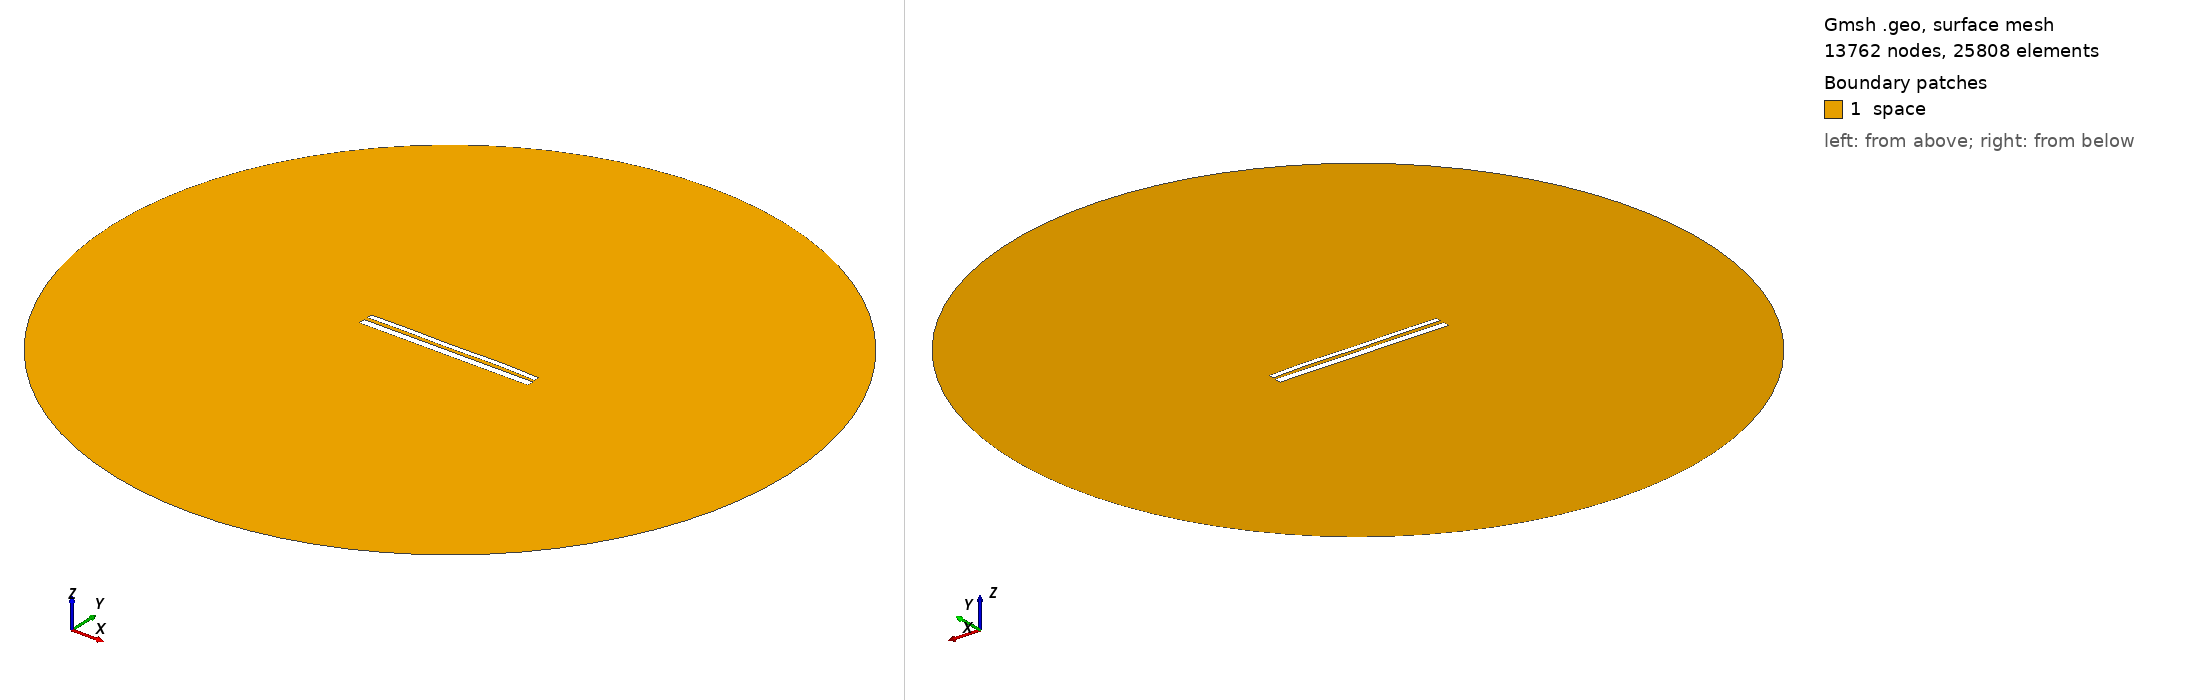

Gmsh geometry script, surface-meshed: 13762 nodes, 25808 surface elements. Boundary patches (legend numbers): 1 space. Left view from above one corner, right view from below the opposite corner. Legend entries are the model's physical surfaces. The drawing asked Gmsh for element sizes between 1% and 20% of the model's largest extent; the script's own settings can give other sizes.

=== 10835.geo (drawn) ===
//---------------------------------------
// Geometry kernel
//---------------------------------------

SetFactory("OpenCASCADE");



//---------------------------------------
// Parameters of the geometry
//---------------------------------------

// Overetch of the upper plate
overetch = 0.375;

// Distance between the plates
distance = 2.0;

// Discretization over the x axis (for the deformation)
nx = 50; 

// Length of the plate
L = 100 - overetch; 

// Number of modes
n = 4; 

// 1st mode coefficient
coeff(1) = -0.075;
beta(1) = 0.596864 * 3.1415926535 / L;

// 2nd mode coefficient
coeff(2) = 0.07499999999999998;
beta(2) = 1.49418 * 3.1415926535 / L;

// 3rd mode coefficient
coeff(3) = -0.075;
beta(3) = 2.50025 * 3.1415926535 / L;

// 4th mode coefficient
coeff(4) = 0.15;
beta(4) = 3.49999 * 3.1415926535 / L;



//---------------------------------------
// Upper plate (deformed rectangle)
//---------------------------------------

// Coordiantes of the upper plate
xmin = -50;
xmax = 50 - overetch;

// Height of the upper plate
yheight = 4 - 2 * overetch;

// Indexes of the points
UpperID[] = {};
LowerID[] = {};
LeftID[] = {};
RightID[] = {};

// Point index
p = 1;

// Horizontal edges
For i In {1:nx}
    x = xmin + (i-1)*(xmax - xmin)/(nx-1);

    y_bottom = distance / 2 + overetch;
    For j In {1:n}
        C = (Cosh(beta(j)*L) + Cos(beta(j)*L)) / (Sinh(beta(j)*L) + Sin(beta(j)*L));
        y_bottom  = y_bottom + coeff(j) * (Cosh(beta(j)*(x+50)) - Cos(beta(j)*(x+50)) - C * (Sinh(beta(j)*(x+50)) - Sin(beta(j)*(x+50))));
    EndFor

    y_top = y_bottom + yheight;

    Point(p) = {x, y_top, 0, 1.0};
    UpperID[i] = p;
    p = p + 1;

    Point(p) = {x, y_bottom, 0, 1.0};
    LowerID[i] = p;
    p = p + 1;
EndFor

// Create point lists
UpperPts[] = {}; LowerPts[] = {};
For i In {1:nx}
  UpperPts[] += {UpperID[i]};
  LowerPts[] += {LowerID[i]};
EndFor

// Build splines
Spline(1) = {UpperPts[]};
Spline(2) = {LowerPts[]};
Line(3) = {LowerPts[nx-1], UpperPts[nx-1]};
Line(4) = {LowerPts[0], UpperPts[0]};

// Build the plane surface
Curve Loop(1) = {2, 3, -1, -4};
Plane Surface(1) = {1};



//---------------------------------------
// Lower plate (rectangle)
//---------------------------------------

// Vertices
Point(1001) = {-50, -1, 0, 1.0};
Point(1002) = { 50, -1, 0, 1.0};
Point(1003) = { 50,  -5, 0, 1.0};
Point(1004) = {-50,  -5, 0, 1.0};

// Edges
Line(5) = {1001, 1002};
Line(6) = {1002, 1003};
Line(7) = {1003, 1004};
Line(8) = {1004, 1001};

// Plane surface
Line Loop(2) = {5, 6, 7, 8};
Plane Surface(2) = {2}; 



//---------------------------------------
// Outer (fictious) boundary
//---------------------------------------

// Points
Point(1005) = {0, 0, 0};       // Center
Point(1006) = {200, 0, 0};     // Start point
Point(1007) = {0, 200, 0};     // 90 degrees
Point(1008) = {-200, 0, 0};    // 180 degrees
Point(1009) = {0, -200, 0};    // 270 degrees

// Circle arcs (each needs start, center, end)
Circle(9) = {1006, 1005, 1007};
Circle(10) = {1007, 1005, 1008};
Circle(11) = {1008, 1005, 1009};
Circle(12) = {1009, 1005, 1006};

// Plane surface for the entire domain
Curve Loop(3) = {9, 10, 11, 12};
Surface(3) = {3};

// Subtract the plates from the whole domain to obtain the actual domain where we want to solve the equations
BooleanDifference{ Surface{3}; Delete; }{ Surface{1}; Surface{2}; Delete; }




//---------------------------------------
// Transfinite Lines/Curves
//---------------------------------------

// Set the number of points on the boundaries
r = 7;

// Plates
Transfinite Curve {1, 2} = 50*r Using Progression 1;
Transfinite Curve {3, 4} = 2*r Using Progression 1;
Transfinite Line {5, 7} = 50*r Using Progression 1;
Transfinite Line {6, 8} = 2*r Using Progression 1;

// Outer boundary
Transfinite Line {9, 10, 11, 12} = 20 Using Progression 1;



//---------------------------------------
// Physical groups
//---------------------------------------                

// Physical curves (boundaries)
Physical Line("force_segment", 10) = {2};
Physical Line("upper_plate", 11) = {1, 3, 4};
Physical Line("lower_plate", 12) = {5, 6, 7, 8};
Physical Line("boundary", 20) = {9, 10, 11, 12};

// Physical Surfaces
Physical Surface("space", 30) = {3};



//---------------------------------------
// 6. Generate the Mesh
//---------------------------------------

// 2D mesh generation
Mesh 2;
